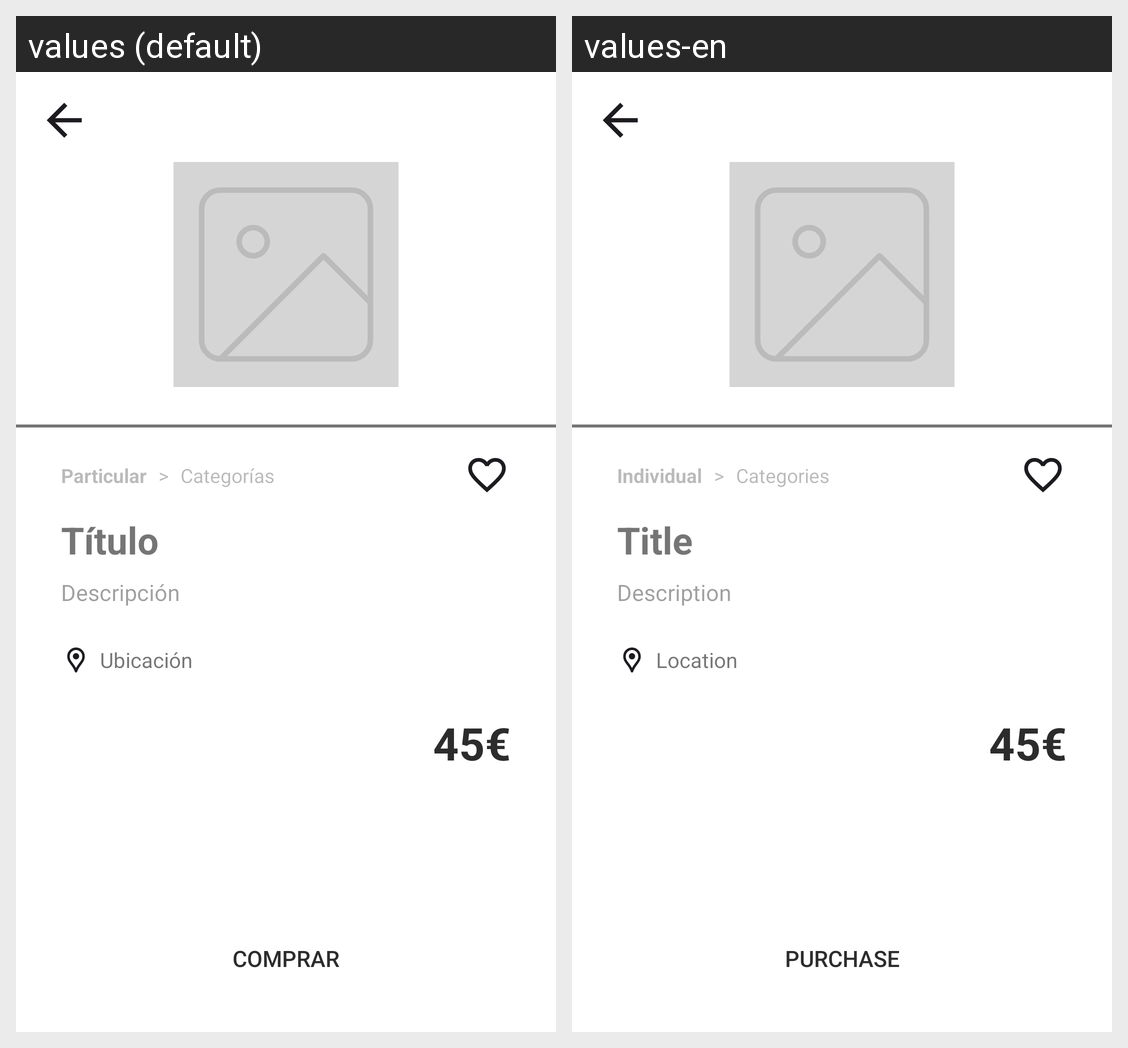

Here is an Android app screen in its default locale and in the app's own translations. Write out the translated-string differences for the strings that appear on this screen.
Android screen res/layout/buy.xml rendered under 2 locales, left to right: values (default), values-en. Device: Nexus 5 (rendered at 1080×1920; each locale shown at half size, 540×960, under a caption strip naming it); theme Base.Theme.ServiFast.
Strings drawn on this screen, with the default value and each locale's value (text and hints the layout hard-codes, and strings that could not be matched under every locale, appear in the picture but are not listed):

particular
  values: Particular
  values-en: Individual

categorias
  values: Categorías
  values-en: Categories

titulo
  values: Título
  values-en: Title

descripcion
  values: Descripción
  values-en: Description

ubicacion
  values: Ubicación
  values-en: Location

comprar
  values: Comprar
  values-en: Purchase
